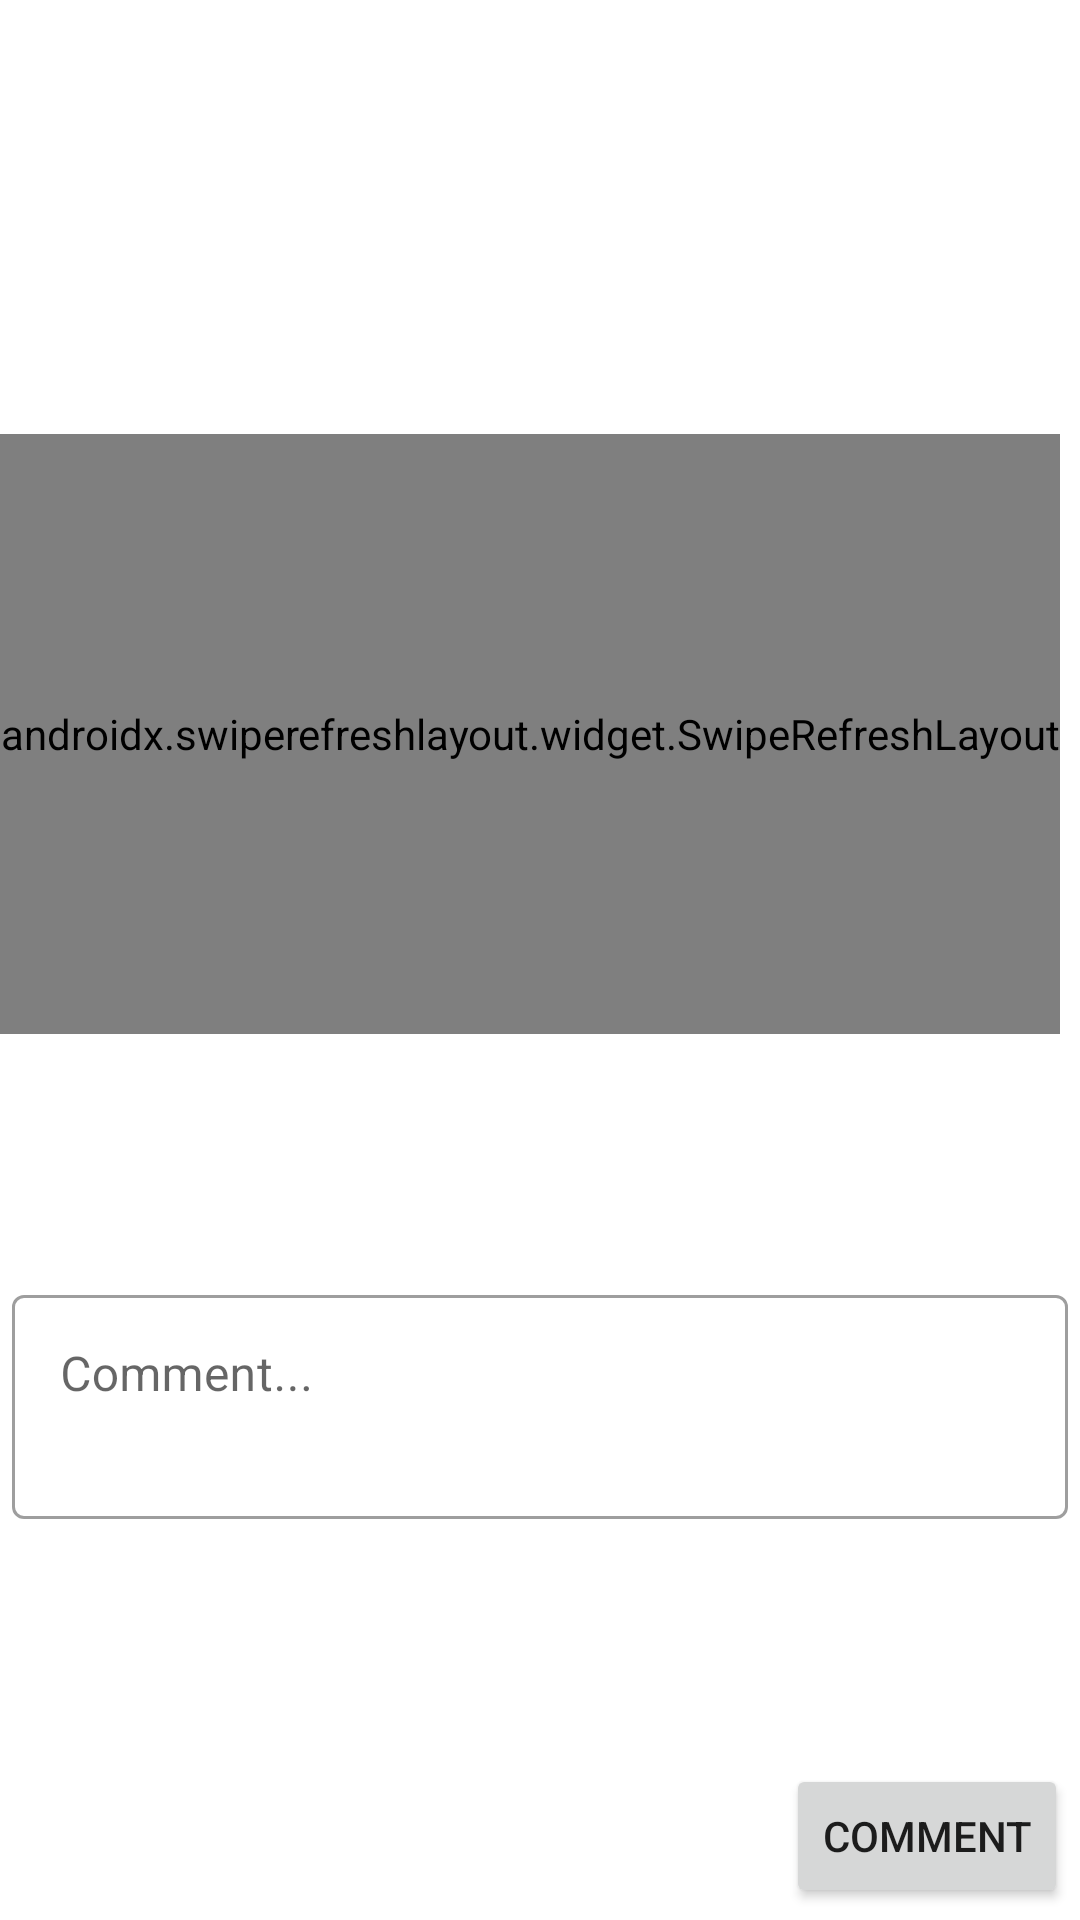

Reconstruct the res/layout file that produces this screen, plus the resources it refers to.
<!-- AndroidManifest.xml: application theme Theme.EmployeeBonding -->
<!-- res/layout/activity_discussion.xml -->
<?xml version="1.0" encoding="utf-8"?>
<androidx.constraintlayout.widget.ConstraintLayout xmlns:android="http://schemas.android.com/apk/res/android"
    xmlns:app="http://schemas.android.com/apk/res-auto"
    xmlns:tools="http://schemas.android.com/tools"
    android:layout_width="match_parent"
    android:layout_height="match_parent"
    tools:context=".DiscussionActivity">


    <Button
        android:id="@+id/btnPostComment"
        android:layout_width="wrap_content"
        android:layout_height="wrap_content"
        android:layout_margin="4dp"
        android:text="Comment"
        app:layout_constraintBottom_toBottomOf="parent"
        app:layout_constraintEnd_toEndOf="parent" />

    <LinearLayout

        android:id="@+id/linearContainer"
        android:layout_width="match_parent"
        android:layout_height="wrap_content"
        android:orientation="vertical"
        app:layout_constraintTop_toBottomOf="@+id/tvDescriptionInDiscussion">
        <androidx.swiperefreshlayout.widget.SwipeRefreshLayout
            android:id="@+id/swipeContainerComment"
            android:layout_width="wrap_content"
            android:layout_height="200dp">
        <androidx.recyclerview.widget.RecyclerView
            android:id="@+id/rvComments"
            android:layout_width="match_parent"
            android:layout_height="wrap_content"
            android:layout_margin="4dp"

            android:background="@color/cardview_light_background"
            app:layout_constraintEnd_toEndOf="parent"
            app:layout_constraintStart_toStartOf="parent" />
        </androidx.swiperefreshlayout.widget.SwipeRefreshLayout>

    </LinearLayout>



    <TextView
        android:id="@+id/tvEmpInDiscussion"
        android:layout_width="wrap_content"
        android:layout_height="wrap_content"
        android:layout_margin="4dp"
        android:textColor="#00ACC1"
        app:layout_constraintStart_toStartOf="parent"
        app:layout_constraintTop_toTopOf="parent"
        tools:text="Parth" />

    <TextView
        android:id="@+id/tvTitleInDiscussion"
        android:layout_width="wrap_content"
        android:layout_height="wrap_content"
        android:layout_margin="4dp"
        android:textAppearance="@style/TextAppearance.AppCompat.Large"
        app:layout_constraintStart_toStartOf="parent"
        app:layout_constraintTop_toBottomOf="@+id/tvEmpInDiscussion"
        tools:text="My Title" />

    <TextView
        android:id="@+id/tvDescriptionInDiscussion"
        android:layout_width="wrap_content"
        android:layout_height="wrap_content"
        android:layout_margin="4dp"
        android:inputType="textMultiLine"
        android:lines="5"
        android:textAppearance="@style/TextAppearance.AppCompat.Body1"
        app:layout_constraintStart_toStartOf="parent"
        app:layout_constraintTop_toBottomOf="@+id/tvTitleInDiscussion"
        tools:text="Description" />

    <com.google.android.material.textfield.TextInputLayout
        android:id="@+id/inputComment"
        style="@style/Widget.MaterialComponents.TextInputLayout.OutlinedBox"
        android:layout_width="match_parent"
        android:layout_height="wrap_content"
        android:layout_margin="4dp"
        android:hint="Comment..."
        app:layout_constraintBottom_toTopOf="@+id/btnPostComment"
        app:layout_constraintTop_toBottomOf="@+id/linearContainer">

        <com.google.android.material.textfield.TextInputEditText
            android:id="@+id/textEditComment"
            android:layout_width="match_parent"
            android:layout_height="wrap_content"
            android:gravity="top"
            android:inputType="textMultiLine"
            android:lines="2" />

    </com.google.android.material.textfield.TextInputLayout>


</androidx.constraintlayout.widget.ConstraintLayout>
<!-- resources referenced by this layout -->
<resources>
  <style name="Theme.EmployeeBonding" parent="Theme.MaterialComponents.DayNight.DarkActionBar">
          
          <item name="colorPrimary">@color/purple_500</item>
          <item name="colorPrimaryVariant">@color/purple_700</item>
          <item name="colorOnPrimary">@color/white</item>
          
          <item name="colorSecondary">@color/teal_200</item>
          <item name="colorSecondaryVariant">@color/teal_700</item>
          <item name="colorOnSecondary">@color/black</item>
          
          <item name="android:statusBarColor" tools:targetApi="l">?attr/colorPrimaryVariant</item>
          
      </style>
  <!-- not gathered from this repository: default colours our renderer supplied (Android Studio template values) -->
  <color name="purple_500">#FF6200EE</color>
  <color name="purple_700">#FF3700B3</color>
  <color name="teal_200">#FF03DAC5</color>
  <color name="teal_700">#FF018786</color>
  <color name="black">#FF000000</color>
  <color name="white">#FFFFFFFF</color>
</resources>
